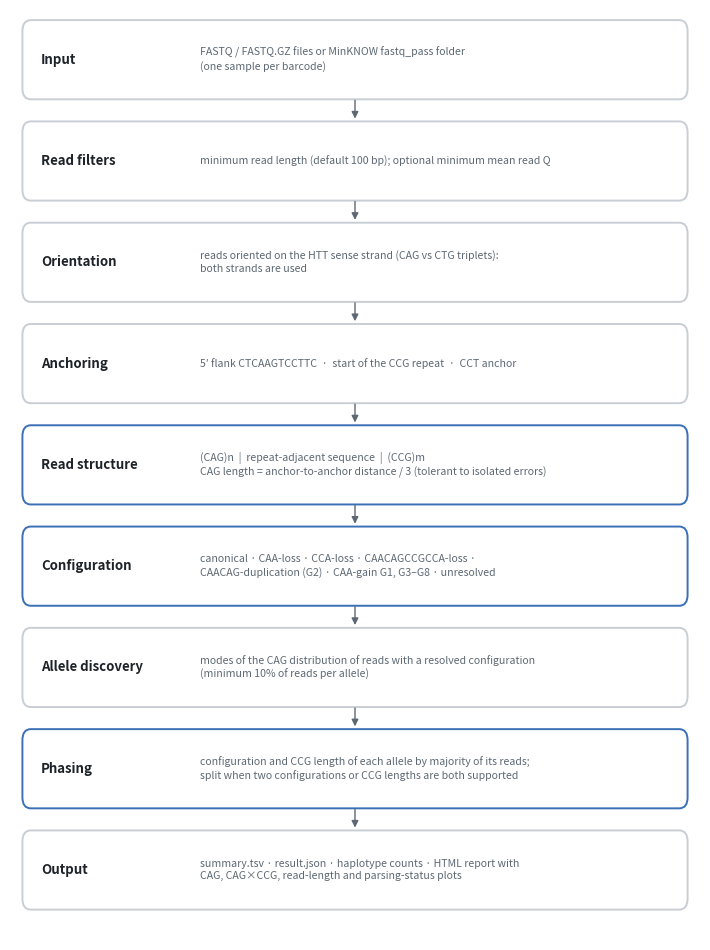

This chart was generated by the following Python code: (Note: this script raises an exception after producing the figure.)
"""Draws docs/workflow.png (HuntingTool v2 analysis workflow)."""
import matplotlib
matplotlib.use("Agg")
import matplotlib.pyplot as plt
from matplotlib.patches import FancyBboxPatch

BLUE, INK, MUT, LINE = "#3B6FB6", "#1D2329", "#5D6873", "#C9CED4"
steps = [
    ("Input", "FASTQ / FASTQ.GZ files or MinKNOW fastq_pass folder\n(one sample per barcode)"),
    ("Read filters", "minimum read length (default 100 bp); optional minimum mean read Q"),
    ("Orientation", "reads oriented on the HTT sense strand (CAG vs CTG triplets):\nboth strands are used"),
    ("Anchoring", "5′ flank CTCAAGTCCTTC  ·  start of the CCG repeat  ·  CCT anchor"),
    ("Read structure", "(CAG)n  |  repeat-adjacent sequence  |  (CCG)m\nCAG length = anchor-to-anchor distance / 3 (tolerant to isolated errors)"),
    ("Configuration", "canonical · CAA-loss · CCA-loss · CAACAGCCGCCA-loss ·\nCAACAG-duplication (G2) · CAA-gain G1, G3–G8 · unresolved"),
    ("Allele discovery", "modes of the CAG distribution of reads with a resolved configuration\n(minimum 10% of reads per allele)"),
    ("Phasing", "configuration and CCG length of each allele by majority of its reads;\nsplit when two configurations or CCG lengths are both supported"),
    ("Output", "summary.tsv · result.json · haplotype counts · HTML report with\nCAG, CAG×CCG, read-length and parsing-status plots"),
]
fig, ax = plt.subplots(figsize=(7.2, 9.6), dpi=200)
ax.set_xlim(0, 10); ax.set_ylim(0, len(steps) * 1.1 + 0.2); ax.axis("off")
for i, (t, d) in enumerate(steps):
    y = len(steps) * 1.1 - i * 1.1 - 0.75
    ax.add_patch(FancyBboxPatch((0.2, y), 9.6, 0.82, boxstyle="round,pad=0.02,rounding_size=0.12",
                                fc="white", ec=BLUE if i in (4, 5, 7) else LINE, lw=1.4))
    ax.text(0.45, y + 0.41, t, fontsize=9.5, fontweight="bold", color=INK, va="center")
    ax.text(2.75, y + 0.41, d, fontsize=7.6, color=MUT, va="center", linespacing=1.35)
    if i < len(steps) - 1:
        ax.annotate("", xy=(5, y - 0.26), xytext=(5, y + 0.0), arrowprops=dict(arrowstyle="-|>", color=MUT, lw=1))
fig.tight_layout()
fig.savefig("docs/workflow.png")
fig.savefig("docs/workflow.pdf")
